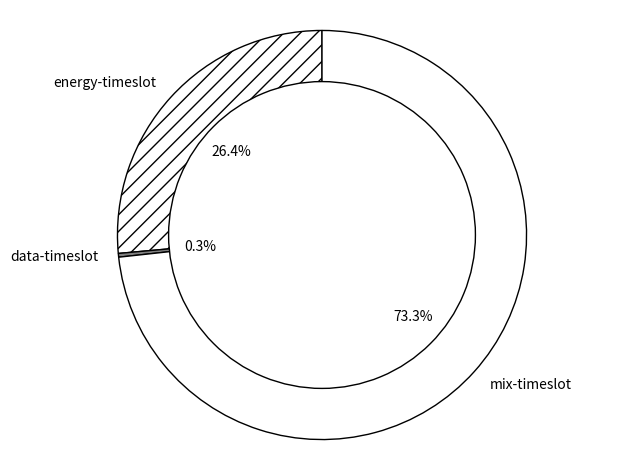

Python code for this plot:
import matplotlib.pyplot as plt
#MILP
# plt.rcParams['patch.edgecolor'] = 'white' 
# Pie chart
labels = ['energy-timeslot', 'data-timeslot', 'mix-timeslot']
sizes = [26.439024390243904, 0.2926829268292683, 73.26829268292683]
#colors
colors = ['white','grey','white',]
size1=[100]
lb=['LPAA']

fig = plt.figure(566)
explode=[0,0,0]
patterns= [ "//" , "\\" , "|" , "-" ]
fig1, ax1 = plt.subplots()
f=ax1.pie(sizes, colors = colors, labels=labels,explode=explode, autopct='%1.1f%%', startangle=90,wedgeprops=dict(edgecolor='black') )
plt.pie(size1,colors='white',radius=0.75,startangle=90,wedgeprops=dict(edgecolor='black'))

#draw circle
patches = f[0]
patches[0].set_hatch('//')
centre_circle = plt.Circle((0,0),0.70,fc='white')
fig = plt.gcf()
fig.gca().add_artist(centre_circle)
# Equal aspect ratio ensures that pie is drawn as a circle
ax1.axis('equal')  
plt.tight_layout()

plt.show()